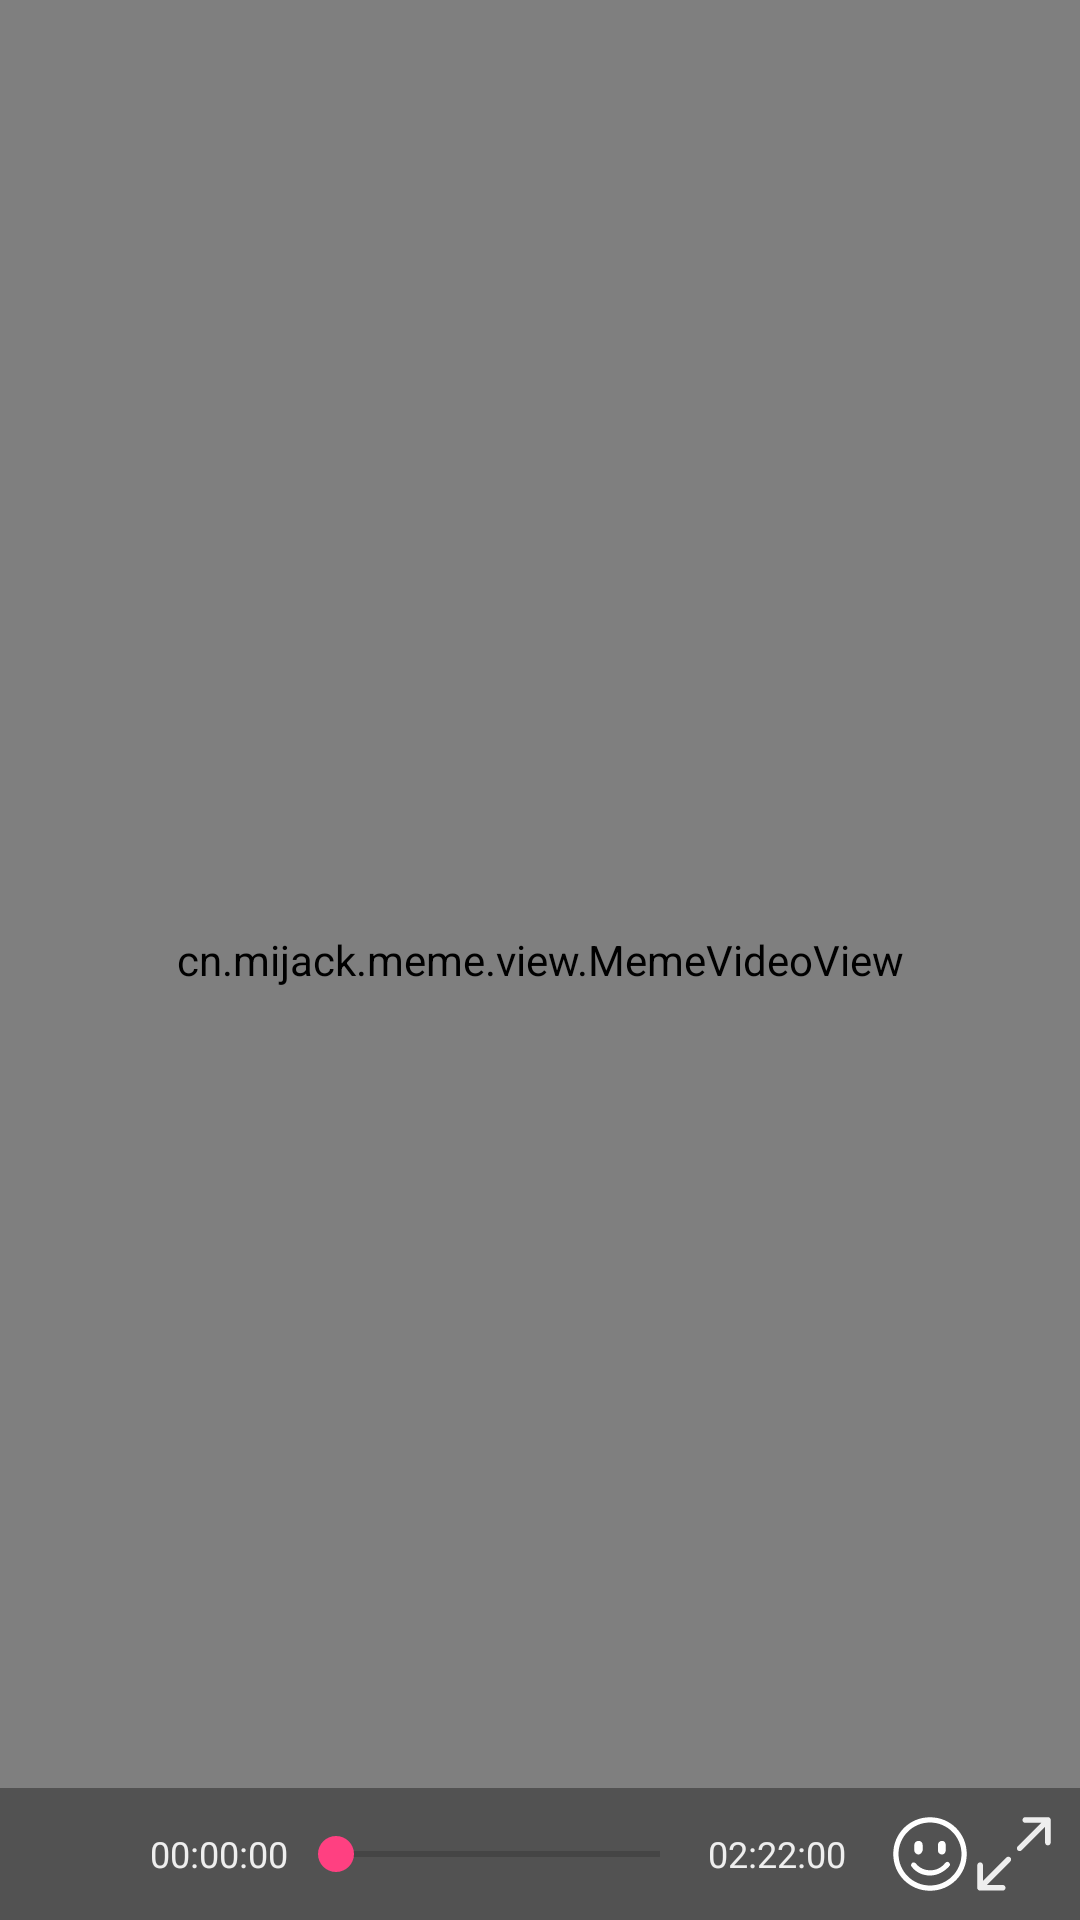

The Android layout XML behind this screen, and the referenced resources:
<!-- AndroidManifest.xml: application theme AppTheme.NoActionBar -->
<!-- res/layout/activity_player_landscape.xml -->
<?xml version="1.0" encoding="utf-8"?>
<android.support.constraint.ConstraintLayout xmlns:app="http://schemas.android.com/apk/res-auto"
    xmlns:android="http://schemas.android.com/apk/res/android"
    android:id="@+id/activity_main"
    android:layout_width="match_parent"
    android:background="#111111"
    android:layout_height="match_parent">


    <ImageView
        android:id="@+id/idBack"
        android:layout_width="0dp"
        android:layout_height="0dp"
        app:layout_constraintLeft_toLeftOf="parent"
        app:layout_constraintTop_toTopOf="parent"/>
    
    <cn.mijack.meme.view.MemeVideoView
        android:id="@+id/id_videoview"
        android:layout_width="match_parent"
        android:layout_height="match_parent"
        app:layout_constraintLeft_toLeftOf="parent"
        app:layout_constraintBottom_toBottomOf="parent"
        app:layout_constraintRight_toRightOf="parent"
        app:layout_constraintTop_toTopOf="parent" />

    <LinearLayout
        android:id="@+id/controlBack"
        android:layout_width="match_parent"
        android:layout_height="wrap_content"
        android:background="#66111111"
        android:gravity="center_vertical"
        android:orientation="horizontal"
        android:padding="8dp"
        app:layout_constraintBottom_toBottomOf="@id/id_videoview"
        app:layout_constraintLeft_toLeftOf="parent"
        app:layout_constraintRight_toRightOf="parent">

        <ImageView
            android:id="@+id/idPlayPause"
            android:layout_width="28dp"
            android:layout_height="28dp"
            android:src="@drawable/ic_pause" />

        <TextView
            android:id="@+id/id_current_time"
            style="@style/TextAppearance.AppCompat.Caption"
            android:layout_width="wrap_content"
            android:layout_height="wrap_content"
            android:layout_marginLeft="14dp"
            android:text="00:00:00"
            android:textColor="#eeeeee" />

        <SeekBar
            android:id="@+id/id_progress"
            android:layout_width="0dp"
            android:layout_height="wrap_content"
            android:layout_weight="1"
            android:max="100"
            android:progress="0" />

        <TextView
            android:id="@+id/id_total_time"
            style="@style/TextAppearance.AppCompat.Caption"
            android:layout_width="wrap_content"
            android:layout_height="wrap_content"
            android:layout_marginRight="14dp"
            android:text="02:22:00"
            android:textColor="#eeeeee" />

        <ImageView
            android:id="@+id/idMeme"
            android:layout_width="28dp"
            android:layout_height="28dp"
            android:src="@drawable/ic_emoji_white" />
        <ImageView
            android:id="@+id/id_full_screen"
            android:layout_width="28dp"
            android:layout_height="28dp"
            android:src="@drawable/ic_fullscreen" />
    </LinearLayout>
    <TextView
        android:id="@+id/msg"
        android:text="正在截图，请耐心等待"
        android:textColor="#fff"
        app:layout_constraintLeft_toLeftOf="parent"
        app:layout_constraintTop_toTopOf="@id/idBack"
        app:layout_constraintBottom_toBottomOf="@id/idBack"
        style="@style/TextAppearance.AppCompat.Title"
        app:layout_constraintRight_toRightOf="parent"
        android:layout_width="wrap_content"
        android:layout_height="0dp" />

    <android.support.v7.widget.RecyclerView
        android:id="@+id/recyclerView"
        android:layout_width="0dp"
        android:layout_height="0dp"
        android:background="#ff0"
        app:layout_constraintBottom_toBottomOf="parent"
        app:layout_constraintLeft_toLeftOf="parent"
        app:layout_constraintRight_toRightOf="parent"/>

</android.support.constraint.ConstraintLayout>
<!-- resources referenced by this layout -->
<resources>
  <!-- drawable ic_emoji_white (drawable) -->
  <vector android:height="24dp" android:viewportHeight="1024.0"
      android:viewportWidth="1024.0" android:width="24dp" xmlns:android="http://schemas.android.com/apk/res/android">
      <path android:fillColor="#ffffff" android:pathData="M512,960c-249.6,0 -448,-198.4 -448,-448s198.4,-448 448,-448 448,198.4 448,448 -198.4,448 -448,448zM512,128C300.8,128 128,300.8 128,512s172.8,384 384,384 384,-172.8 384,-384 -172.8,-384 -384,-384zM512,774.4c-89.6,0 -172.8,-38.4 -224,-108.8 -12.8,-12.8 -6.4,-32 6.4,-44.8 12.8,-12.8 32,-6.4 44.8,6.4 44.8,57.6 108.8,83.2 179.2,83.2 70.4,0 134.4,-32 179.2,-89.6 12.8,-12.8 32,-19.2 44.8,-6.4s19.2,32 6.4,44.8c-64,70.4 -147.2,115.2 -236.8,115.2zM371.2,518.4c-25.6,0 -51.2,-25.6 -51.2,-51.2v-64c0,-25.6 19.2,-51.2 51.2,-51.2s51.2,19.2 51.2,51.2v64c-6.4,25.6 -25.6,51.2 -51.2,51.2zM659.2,518.4c-25.6,0 -51.2,-19.2 -51.2,-51.2v-64c0,-25.6 19.2,-51.2 51.2,-51.2s44.8,25.6 44.8,51.2v64c0,25.6 -19.2,51.2 -44.8,51.2z"/>
  </vector>
  <!-- drawable ic_fullscreen (drawable) -->
  <vector android:height="24dp" android:viewportHeight="1024.0"
      android:viewportWidth="1024.0" android:width="24dp" xmlns:android="http://schemas.android.com/apk/res/android">
      <path android:fillColor="#EEEEEE" android:pathData="M419.3,554.9L133.4,840.7V648.4c0,-19 -15.4,-34.4 -34.4,-34.4 -19,0 -34.4,15.4 -34.4,34.4v269.1c-2.2,10.8 0.9,22.4 9.2,30.7 6.8,6.8 15.8,10.1 24.7,9.9 0.2,0 0.4,0 0.5,0h275.4c19,0 34.4,-15.4 34.4,-34.4 0,-19 -15.4,-34.4 -34.4,-34.4H180.6l286.6,-286.6c13.2,-13.2 13.2,-34.7 0,-47.9 -13.2,-13.2 -34.6,-13.2 -47.9,-0zM950.3,73.2c-6.8,-6.8 -15.8,-10.1 -24.7,-9.9 -0.2,-0 -0.4,-0 -0.5,-0H649.7c-19,0 -34.4,15.4 -34.4,34.4 0,19 15.4,34.4 34.4,34.4h193.8L556.9,418.7c-13.2,13.2 -13.2,34.7 0,47.9 13.2,13.2 34.6,13.2 47.9,0L890.6,180.6v192.4c0,19 15.4,34.4 34.4,34.4 19,0 34.4,-15.4 34.4,-34.4V103.9c2.2,-10.8 -0.9,-22.4 -9.2,-30.8z"/>
  </vector>
  <style name="AppTheme.NoActionBar">
          <item name="windowActionBar">false</item>
          <item name="windowNoTitle">true</item>
      </style>
</resources>
